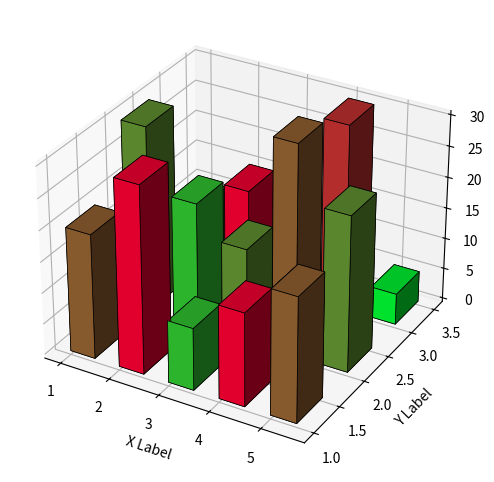

The matplotlib source for this figure:
# import matplotlib.pyplot as plt
#
# # 生成数据
# x = [1, 2, 3, 4, 5]
# y = [2, 4, 6, 8, 10]
#
# # 绘制折线图
# fig, ax = plt.subplots()
# ax.plot(x, y)
#
# # 设置x轴和y轴标签的字体大小
# ax.set_xlabel('X Label', fontsize=12)
# ax.set_ylabel('Y Label', fontsize=12)
#
# # 设置x轴和y轴刻度的字体大小
# ax.tick_params(axis='x', labelsize=10)
# ax.tick_params(axis='y', labelsize=10)
#
# # 设置图内的标题和图例的字体大小
# ax.set_title('Line Plot', fontsize=14)
# ax.legend(['Line'], fontsize=10)
#
# plt.show()

##################################################
#三维柱状图
# import numpy as np
# import matplotlib.pyplot as plt
# from mpl_toolkits.mplot3d import Axes3D
#
# # 生成数据
# x = np.arange(1, 6)
# y = np.arange(1, 6)
# z = np.array([[3, 4, 1, 7, 5], [5, 3, 6, 1, 2], [2, 5, 3, 2, 6], [6, 2, 5, 4, 1], [1, 6, 2, 5, 3]])
#
# # 创建画布和坐标轴
# fig = plt.figure()
# ax = Axes3D(fig)
#
# # 绘制三维柱状图
# dx = dy = 0.5
# dz = z.ravel()%将多维数组转换为一维数组
# xpos, ypos = np.meshgrid(x, y)
# xpos = xpos.flatten()
# ypos = ypos.flatten()
# ax.bar3d(xpos, ypos, np.zeros(len(dz)), dx, dy, dz)
#
# # 设置坐标轴标签和标题
# ax.set_xlabel('X Label')
# ax.set_ylabel('Y Label')
# ax.set_zlabel('Z Label')
# ax.set_title('3D Bar Chart')
#
# # 显示图形
# plt.show()

##########################################设置字体大小
# import matplotlib.pyplot as plt
# from mpl_toolkits.mplot3d import Axes3D
#
# # 生成数据
# x = [1, 2, 3]
# y = [4, 5, 6]
# z = [7, 8, 9]
#
# # 创建3D坐标系
# fig = plt.figure()
# ax = fig.add_subplot(111, projection='3d')
#
# # 绘制三维柱状图
# ax.bar(x, y, zs=z, zdir='z', alpha=0.8)
#
# # 设置轴标签和字体大小
# ax.set_xlabel('X Label', fontsize=14)
# ax.set_ylabel('Y Label', fontsize=14)
# ax.set_zlabel('Z Label', fontsize=14)
#
# # 设置轴刻度字体大小
# ax.tick_params(axis='x', labelsize=12)
# ax.tick_params(axis='y', labelsize=12)
# ax.tick_params(axis='z', labelsize=12)
#
# # 显示图形
# plt.show()

######################################步长和范围
# import matplotlib.pyplot as plt
# import numpy as np
# from mpl_toolkits.mplot3d import Axes3D
#
# # 创建画布和3D坐标系
# fig = plt.figure()
# ax = fig.add_subplot(111, projection='3d')
#
# # 随机生成数据
# x = np.random.randint(0, 5, size=10)
# y = np.random.randint(0, 10, size=10)
# z = np.random.randint(0, 20, size=10)
#
# # 画三维柱状图
# ax.bar3d(x, y, np.zeros_like(z), 1, 2, z)
#
# # 设置x、y、z轴的取值范围和步长
# ax.set_xlim(0, 5)
# ax.set_ylim(0, 10)
# ax.set_zlim(0, 20)
#
# ax.set_xticks(range(6))
# ax.set_yticks(range(0, 11, 2))
# ax.set_zticks(range(0, 21, 4))
#
# ax.set_xinterval(1)
# ax.set_yinterval(2)
# ax.set_zinterval(4)
#
# # 显示图形
# plt.show()
#######################################三维可实现
# import numpy as np
# import matplotlib.pyplot as plt
# from mpl_toolkits.mplot3d import Axes3D
#
# #构造需要显示的值
# X=np.arange(0, 5, step=1)#X轴的坐标
# Y=np.arange(0, 9, step=1)#Y轴的坐标
# #设置每一个（X，Y）坐标所对应的Z轴的值，在这边Z（X，Y）=X+Y
# Z=np.zeros(shape=(5, 9))
# for i in range(5):
#   for j in range(9):
#     Z[i, j]=i+j
#
# xx, yy=np.meshgrid(X, Y)#网格化坐标
# X, Y=xx.ravel(), yy.ravel()#矩阵扁平化
# bottom=np.zeros_like(X)#设置柱状图的底端位值
# Z=Z.ravel()#扁平化矩阵
#
# width=height=1#每一个柱子的长和宽
#
# #绘图设置
# fig=plt.figure()
# ax=fig.gca(projection='3d')#三维坐标轴
# ax.bar3d(X, Y, bottom, width, height, Z, shade=True)#
# #坐标轴设置
# ax.set_xlabel('X')
# ax.set_ylabel('Y')
# ax.set_zlabel('Z(value)')
# # ax.set_zlim(5, 12)
# plt.show()

##################################
# import matplotlib.pyplot as plt
# import numpy as np
# from mpl_toolkits.mplot3d import Axes3D
#
# fig = plt.figure()
# ax = fig.add_subplot(111, projection='3d')
#
# # 自定义x, y, z轴的取值范围和步长
# x_step = 0.5
# y_step = 0.1
# z_step = 0.2
# x = np.arange(0, 5, x_step)
# y = np.arange(0, 1, y_step)
# z = np.arange(0, 2, z_step)
#
# # 根据x, y, z轴的尺度生成三维网格
# X, Y, Z = np.meshgrid(x, y, z)
#
# # 生成随机的三维数据
# data = np.random.randint(low=0, high=10, size=(len(x), len(y), len(z)))
#
# # 绘制三维柱状图
# ax.bar3d(X.ravel(), Y.ravel(), Z.ravel(), x_step, y_step, data.ravel(), alpha=0.8)
#
# # 设置坐标轴标签和字体大小
# ax.set_xlabel('X Label', fontsize=12)
# ax.set_ylabel('Y Label', fontsize=12)
# ax.set_zlabel('Z Label', fontsize=12)
#
# # 设置坐标轴刻度标签和字体大小
# ax.tick_params(axis='x', labelsize=10)
# ax.tick_params(axis='y', labelsize=10)
# ax.tick_params(axis='z', labelsize=10)
#
# plt.show()
###########################################调整刻度范围
# import matplotlib.pyplot as plt
# import numpy as np
#
# fig = plt.figure()
# ax = fig.add_subplot(111, projection='3d')
#
# # 生成一些测试数据
# x = np.random.randn(10)
# y = np.random.randn(10)
# z = np.random.randn(10)
#
# # 绘制三维柱状图
# ax.bar3d(x, y, 0, 0.5, 0.5, z)
#
# # 设置每个轴的刻度范围
# ax.set_xlim([-2, 2])
# ax.set_ylim([-3, 3])
# ax.set_zlim([0, 10])
#
# # 显示图形
# plt.show()

#############################颜色区分
# import matplotlib.pyplot as plt
# import numpy as np
# from mpl_toolkits.mplot3d import Axes3D
#
# # 生成数据
# x = np.array([0, 1, 2, 3])
# y = np.array([0, 1, 2])
# z = np.random.rand(3, 4)
#
# # 设置颜色映射
# colors = ['r', 'g', 'b']
# cmap = plt.cm.colors.ListedColormap(colors)
#
# fig = plt.figure()
# ax = fig.add_subplot(111, projection='3d')
#
# # 绘制三维柱状图
# for i in range(len(y)):
#     xs = x
#     ys = np.ones(len(x)) * y[i]
#     zs = z[i]
#     ax.bar(xs, zs, zs=ys, zdir='y', color=cmap(i))
#
# # 设置坐标轴标签
# ax.set_xlabel('X Label')
# ax.set_ylabel('Y Label')
# ax.set_zlabel('Z Label')
#
# # 显示图像
# plt.show()
##################################3D曲面图
#
# # -*- coding: utf-8 -*-
# """
# Created on Thu Sep 24 16:17:13 2015
#
# @author: Eddy_zheng
# """
#
# from matplotlib import pyplot as plt
# import numpy as np
# from mpl_toolkits.mplot3d import Axes3D
#
# fig = plt.figure()
# ax = Axes3D(fig)
# X = np.arange(-4, 4, 0.25)
# Y = np.arange(-4, 4, 0.25)
# X, Y = np.meshgrid(X, Y)
# R = np.sqrt(X**2 + Y**2)
# Z = np.sin(R)
#
# # 具体函数方法可用 help(function) 查看，如：help(ax.plot_surface)
# ax.plot_surface(X, Y, Z, rstride=1, cstride=1, cmap='rainbow')
#
# plt.show()
###############################################3D离散图
# # -*- coding: utf-8 -*-
# """
# Created on Thu Sep 24 16:37:21 2015
#
# @author: Eddy_zheng
# """
# import numpy as np
# import matplotlib.pyplot as plt
# from mpl_toolkits.mplot3d import Axes3D
#
# data = np.random.randint(0, 255, size=[40, 40, 40])
#
# x, y, z = data[0], data[1], data[2]
# ax = plt.subplot(111, projection='3d')  # 创建一个三维的绘图工程
# #  将数据点分成三部分画，在颜色上有区分度
# ax.scatter(x[:10], y[:10], z[:10], c='y')  # 绘制数据点
# ax.scatter(x[10:20], y[10:20], z[10:20], c='r')
# ax.scatter(x[30:40], y[30:40], z[30:40], c='g')
#
# ax.set_zlabel('Z')  # 坐标轴
# ax.set_ylabel('Y')
# ax.set_xlabel('X')
# plt.show()
#################################################
# import numpy as np
# import matplotlib.pyplot as plt
#
# fig = plt.figure()
# ax = fig.add_subplot(111, projection='3d')
# x = np.arange(1,4+1,1)
# y = np.arange(1,4+1,1)
# hist = (np.random.randint(0, 1000, 16)).reshape((4,4)) # 生成16个随机整数
#
# zpos = 0
# color = ('r','g','b','y')
#
# # Construct arrays with the dimensions for the 16 bars.
# dx = dy = 0.5
# for i in range(4):
#     c = color[i]
#     ax.bar3d(range(4), [i] * 4, [0] * 4,
#              dx, dy, hist[i, :],
#              color=c)
#
# # 设置坐标轴的刻度
# ax.set_xticks(x)
# ax.set_xlabel('X')
# ax.set_yticks(y)
# ax.set_ylabel('Y')
# ax.set_zlabel('Z')
#
# ax.view_init(elev=30,azim=-60)
# # 将三维的灰色背诵面换成白色
# # ax.w_xaxis.set_pane_color((1.0, 1.0, 1.0, 0.0))
# # ax.w_yaxis.set_pane_color((1.0, 1.0, 1.0, 0.0))
# # ax.w_zaxis.set_pane_color((1.0, 1.0, 1.0, 0.0))
# plt.show()
####################################
# import numpy as np
# import matplotlib.pyplot as plt
# import mpl_toolkits.mplot3d
#
# x = np.random.randint(0,40,10)
# y = np.random.randint(0,40,10)
# z = 80 * abs(np.sin(x+y))
# ax = plt.subplot(projection='3d')  # 三维图形
#
# for xx, yy, zz in zip(x,y,z):
#     color = np.random.random(3)   # 随机颜色元祖
#     ax.bar3d(
#         xx,            # 每个柱的x坐标
#         yy,            # 每个柱的y坐标
#         0,             # 每个柱的起始坐标
#         dx=5,          # x方向的宽度
#         dy=5,          # y方向的厚度
#         dz=zz,         # z方向的高度
#         color=color)   #每个柱的颜色
#
# plt.show()
##############################
# import matplotlib.pyplot as plt
# import numpy as np
#
# fig = plt.figure(figsize=(8, 8))
# ax = fig.add_subplot(111, projection='3d')
#
# # 定义数据
# import numpy as np
# import matplotlib.pyplot as plt
# from mpl_toolkits.mplot3d import Axes3D
#
# # 生成随机数据
# x, y = np.meshgrid(np.arange(0, 8, 1), np.arange(0, 8, 1))
# z = np.random.randint(0, 10, size=(8, 8))
# color = ['#4048f0', '#6878f0', '#8d9af1', '#b3bdf3', '#d9e1f5', '#f3c6ba', '#ee9070', '#e85d2c']
#
# # 绘制图形
# fig = plt.figure()
# ax = fig.add_subplot(111, projection='3d')
# for i in range(len(x)):
#     for j in range(len(y)):
#         xs = x[i, j]
#         ys = y[i, j]
#         zs = z[i, j]
#         c = color[xs]
#         ax.bar3d(xs, ys, 0, 0.8, 0.8, zs, color=c)
#
# # 设置坐标轴标签
# ax.set_xlabel('X')
# ax.set_ylabel('Y')
# ax.set_zlabel('Z')
#
# # 显示图形
# plt.show()

##############################################
# import matplotlib.pyplot as plt
# from mpl_toolkits.mplot3d import Axes3D
# import numpy as np
#
# # 创建一个 3D 坐标系
# fig = plt.figure()
# ax = fig.add_subplot(111, projection='3d')
#
# # 三个给定的数组
# x_data = np.array([1, 2, 3, 4, 5])
# y_data = np.array([1, 2, 3, 4, 5])
# z1_data = np.array([1, 2, 3, 4, 5])
# z2_data = np.array([5, 4, 3, 2, 1])
# z3_data = np.array([1, 3, 2, 5, 4])
#
# # 为不同的柱体设置不同的颜色
# colors = ['b', 'g', 'r']
#
# # 绘制三个柱状图
# for i, z_data in enumerate([z1_data, z2_data]):
#     ax.bar3d(x_data, y_data, np.zeros(len(z_data)), 0.5, 0.5, z_data,
#              color=colors[i % len(colors)], alpha=0.8)
#
# # 设置坐标轴标签和范围
# ax.set_xlabel('X Label')
# ax.set_ylabel('Y Label')
# ax.set_zlabel('Z Label')
# ax.set_xlim3d(0, 6)
# ax.set_ylim3d(0, 6)
# ax.set_zlim3d(0, 6)
#
# plt.show()
####################################
# import matplotlib.pyplot as plt
# from mpl_toolkits.mplot3d import Axes3D
# import numpy as np
#
# # 构造数据
# x_data = np.array([1, 2, 3, 4, 5])
# y_data = np.array([1, 2, 3])
# z_data = np.array([[20, 30, 10, 15, 25], [15, 25, 10, 20, 30], [10, 20, 30, 25, 15]])
#
# # 计算柱子的位置
# xpos, ypos = np.meshgrid(x_data, y_data)
# xpos = xpos.flatten() - 0.5
# ypos = ypos.flatten() - 0.5
# zpos = np.zeros_like(xpos)
#
# # 设置柱子的大小
# # dx = 1.0 * np.ones_like(zpos)
# # dy = dx.copy()
# dx = 0.8
# dy = 0.4
# dz = z_data.flatten()
#
# # 设置颜色映射
# color_map = plt.get_cmap('coolwarm')
# #colors = ['#4048f0', '#6878f0', '#8d9af1', '#b3bdf3', '#d9e1f5', '#f3c6ba', '#ee9070', '#e85d2c', 'r']
# # 绘制3D柱状图
# fig = plt.figure()
# ax = fig.add_subplot(111, projection='3d')
# ax.bar3d(xpos, ypos, zpos, dx, dy, dz, color=color_map(dx))
#
# # 设置坐标轴标签
# ax.set_xlabel('X Label')
# ax.set_ylabel('Y Label')
# ax.set_zlabel('Z Label')
#
# plt.show()
######################################
# import matplotlib.pyplot as plt
# import numpy as np
#
# fig = plt.figure()
# ax = fig.add_subplot(111, projection='3d')
#
# # 三个数组的数据
# x = np.array([0, 1, 2, 3])
# y = np.array([0, 1, 2])
# z = np.array([[10, 5, 3], [8, 10, 2], [6, 2, 9], [5, 6, 7]])
#
# # 生成颜色映射表
# cmap = plt.get_cmap('coolwarm')
#
# # 绘制三维柱状图
# dx, dy = 0.5, 0.5
# for i, j in enumerate(x):
#     xs = np.arange(len(y))
#     ys = z[i]
#     cs = [cmap((j-x[0])/(x[-1]-x[0]))]*len(ys) # 根据x轴刻度不同，柱体颜色不同
#     ax.bar3d(j*dx, xs, 0, dx, dy, ys, color=cs)
#
# # 设置图形参数
# ax.set_xlabel('X Label')
# ax.set_ylabel('Y Label')
# ax.set_zlabel('Z Label')
#
# plt.show()
#######################################################
# import matplotlib.pyplot as plt
# import numpy as np
# from mpl_toolkits.mplot3d import Axes3D
#
# # 创建 3D 图形对象
# fig = plt.figure()
# ax = fig.add_subplot(111, projection='3d')
#
# # 创建数据
# x_data = np.array([1, 2, 3, 4, 5])
# y_data = np.array([1, 2, 3])
# z_data = np.array([[10, 5, 1], [8, 3, 2], [7, 4, 3], [9, 3, 1], [5, 2, 2]])
#
# # 计算每个柱体的高度和位置
# xpos, ypos = np.meshgrid(x_data, y_data)
# xpos = xpos.flatten()
# ypos = ypos.flatten()
# zpos = np.zeros_like(xpos)
# dz = z_data.flatten()
#
# # 设置每个柱体的颜色
# colors = ['r', 'b', 'g', 'y', 'c'] * len(y_data)  # 重复颜色列表，保证和数据对应
#
# # 绘制柱状图
# ax.bar3d(xpos, ypos, zpos, 1, 1, dz, color=colors, edgecolor='k')
#
# # 设置图形参数
# ax.set_xlabel('X')
# ax.set_ylabel('Y')
# ax.set_zlabel('Z')
# plt.show()
####################################
# import numpy as np
# import matplotlib.pyplot as plt
# from mpl_toolkits.mplot3d import Axes3D
#
# # 生成数据
# x = np.array([1, 2, 3, 4, 5, 6, 7])
# y = np.array([1, 2, 3, 4])
# z = np.array([[1, 2, 3, 4, 5, 6, 7],[1, 2, 3, 4, 5, 6, 7],[1, 2, 3, 4, 5, 6, 7],[1, 2, 3, 4, 5, 6, 7]])
#
# fig = plt.figure()
# ax = fig.add_subplot(111, projection='3d')
#
# # 画图
# dx = 0.8
# dy = 0.5
# dz = 0.1
# x_offset = -dx / 2
# y_offset = -dy / 2
# colors = ['#4048f0', '#6878f0', '#8d9af1', '#b3bdf3', '#d9e1f5', '#f3c6ba', '#ee9070', '#e85d2c']
# for i, xi in enumerate(x):
#     for j, yj in enumerate(y):
#         color = plt.cm.viridis(z[j][i])
#         ax.bar3d(xi + x_offset, yj + y_offset, 0, dx, dy, z[j][i], color=colors[i], linewidth=0.5, edgecolor='black')
#
# # 调整坐标轴范围
# ax.set_xlim([min(x) - dx, max(x) + dx])
# ax.set_ylim([min(y) - dy, max(y) + dy])
# ax.set_zlim([0, max(np.ravel(z)) + dz])
#
# # 设置坐标轴标签
# ax.set_xlabel('X Label')
# ax.set_ylabel('Y Label')
# ax.set_zlabel('Z Label')
#
# plt.show()
######################################
# import numpy as np
# import matplotlib.pyplot as plt
# from matplotlib.ticker import LinearLocator
#
# fig = plt.figure()
# ax = fig.add_subplot(111, projection='3d')
#
# x = [1, 2, 3, 4, 5]
# y = [1, 2, 3]
# z = np.array([[10, 20, 30, 40, 50],
#               [60, 70, 80, 90, 100],
#               [10, 20, 30, 40, 50]])
#
# z_scale = 2 # 缩放比例
# z *= z_scale
#
# xpos, ypos = np.meshgrid(x, y)
#
# xpos = xpos.flatten()
# ypos = ypos.flatten()
# zpos = np.zeros_like(xpos)
#
# dx = 0.5 * np.ones_like(zpos)
# dy = dx.copy()
# dz = z.flatten()
#
# colors = ['b', 'g', 'r', 'c', 'm']
#
# for i, (xp, yp, zp, dc) in enumerate(zip(xpos, ypos, dz, colors)):
#     ax.bar3d(xp, yp, zp, dx[i], dy[i], dz[i], color=dc, edgecolor='k', lw=0.5)
#
# ax.set_xlabel('X Label')
# ax.set_ylabel('Y Label')
# ax.set_zlabel('Z Label')
# ax.set_zlim(0, np.max(z))  # 设置 z 轴刻度范围
# ax.zaxis.set_major_locator(LinearLocator(10))  # 设置 z 轴刻度数量
#
# plt.show()
####################################
import matplotlib.pyplot as plt
from mpl_toolkits.mplot3d import Axes3D
import numpy as np

# 创建数据
x_data = np.array([1, 2, 3, 4, 5])
y_data = np.array([1, 2, 3])
z_data = np.array([[20, 30, 10, 15, 20],
                   [30, 20, 15, 10, 25],
                   [10, 15, 25, 30, 5]])

# 设置颜色列表
colors = []
for i in range(len(x_data)):
    for j in range(len(y_data)):
        color = (z_data[j][i] - np.min(z_data)) / (np.max(z_data) - np.min(z_data))
        colors.append((color, 1-color, 0.2))

# 绘制图形
fig = plt.figure(figsize=(8, 6))
ax = fig.add_subplot(111, projection='3d')
xpos, ypos = np.meshgrid(x_data, y_data, indexing='xy')
xpos = xpos.flatten()
ypos = ypos.flatten()
zpos = np.zeros_like(xpos)
dx = 0.5 * np.ones_like(zpos)
dy = dx.copy()
dz = z_data.flatten()
ax.bar3d(xpos, ypos, zpos, dx, dy, dz, color=colors, edgecolor='black', linewidth=0.5)

# 设置坐标轴标签
ax.set_xlabel('X Label')
ax.set_ylabel('Y Label')
ax.set_zlabel('Z Label')

plt.show()
